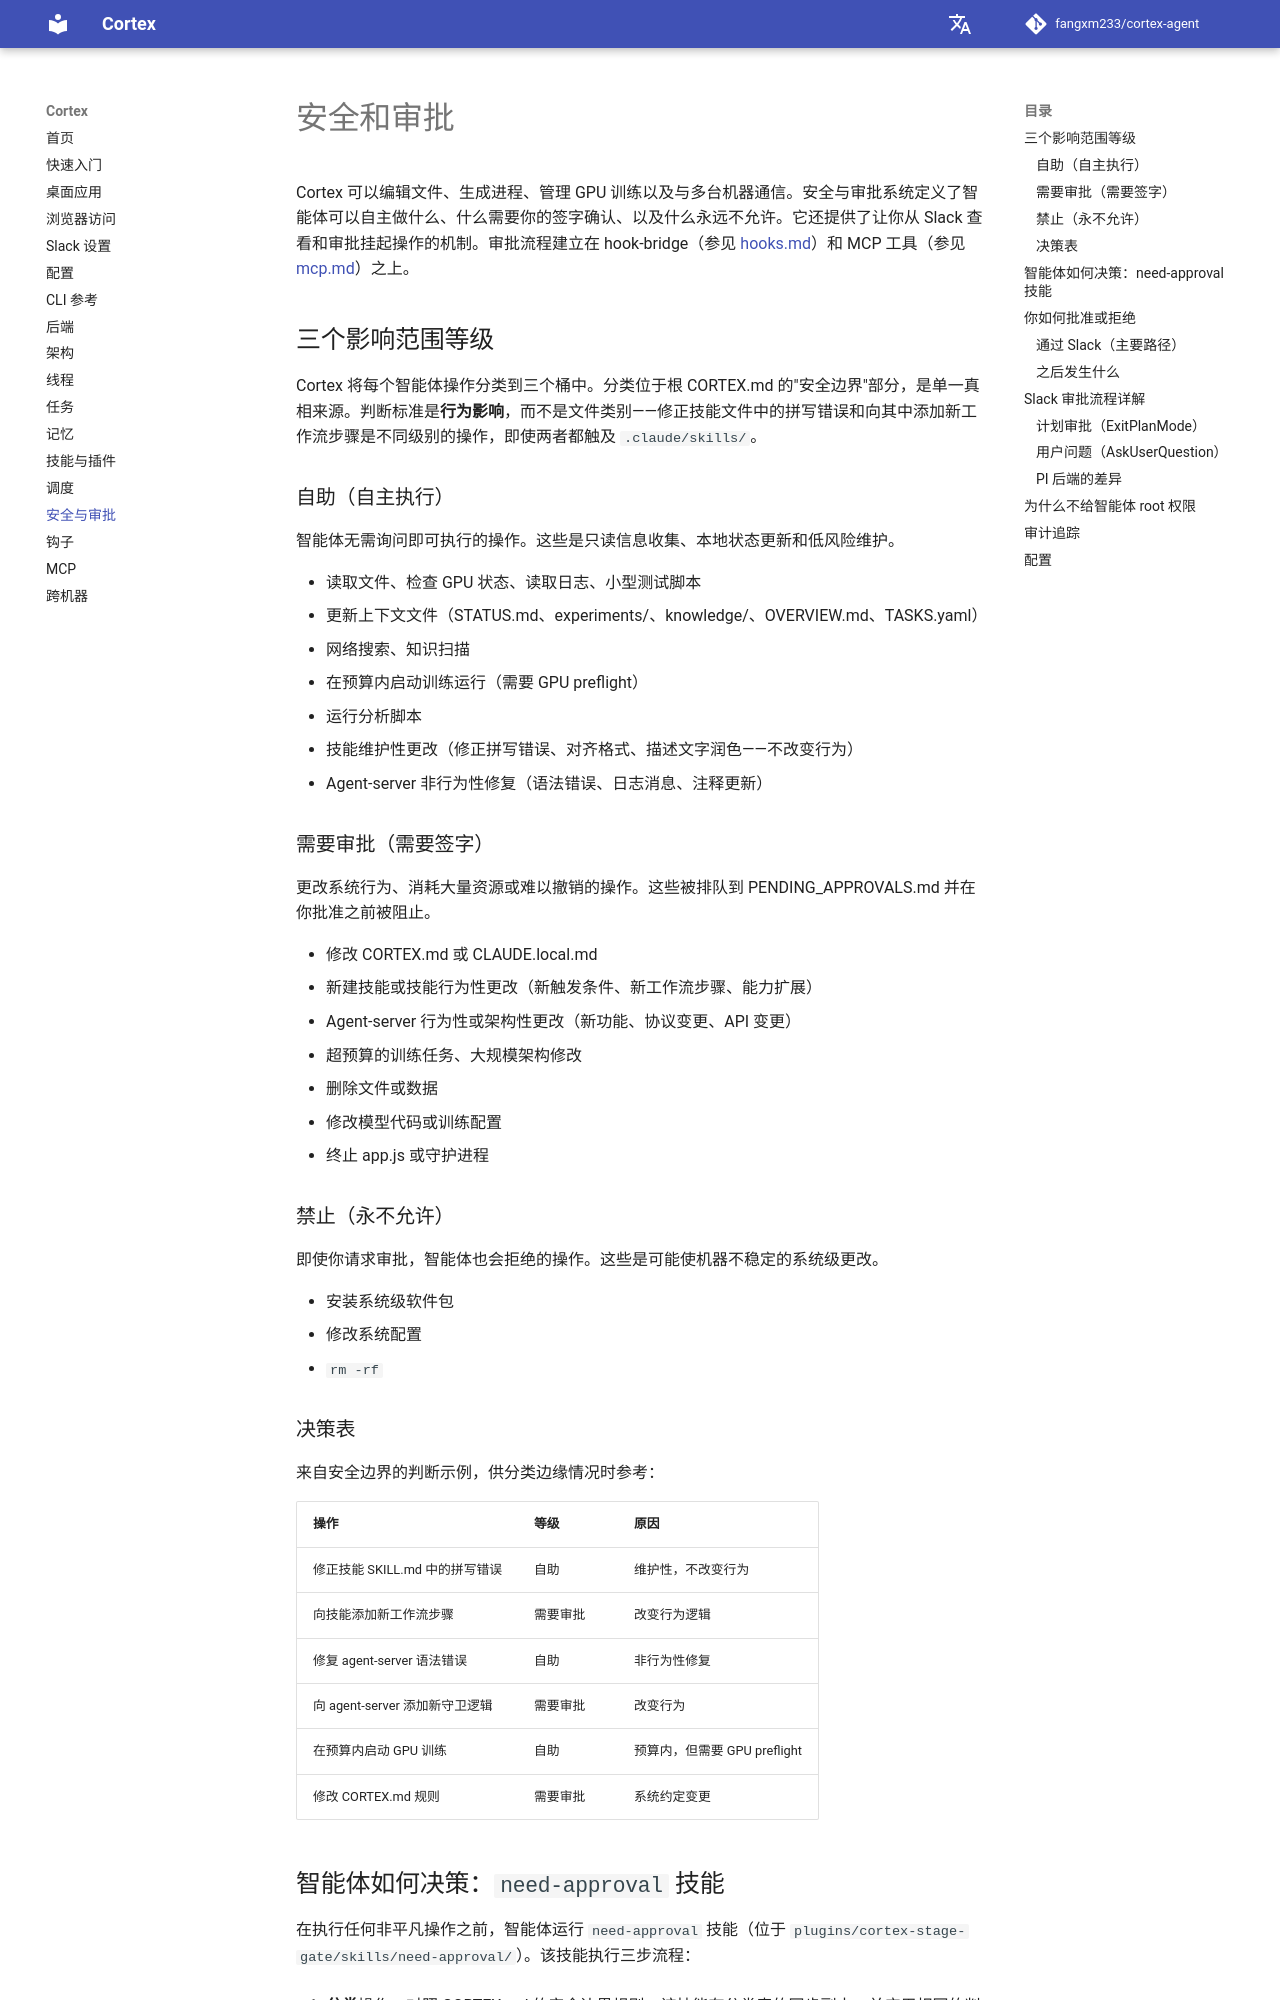

repository: AK-2012/cortex-agent · page: zh/safety-and-approvals/index.html · generator: mkdocs

# 安全和审批


Cortex 可以编辑文件、生成进程、管理 GPU 训练以及与多台机器通信。安全与审批系统定义了智能体可以自主做什么、什么需要你的签字确认、以及什么永远不允许。它还提供了让你从 Slack 查看和审批挂起操作的机制。审批流程建立在 hook-bridge（参见 [hooks.md](./hooks.md)）和 MCP 工具（参见 [mcp.md](./mcp.md)）之上。

## 三个影响范围等级

Cortex 将每个智能体操作分类到三个桶中。分类位于根 CORTEX.md 的"安全边界"部分，是单一真相来源。判断标准是**行为影响**，而不是文件类别——修正技能文件中的拼写错误和向其中添加新工作流步骤是不同级别的操作，即使两者都触及 `.claude/skills/`。

### 自助（自主执行）

智能体无需询问即可执行的操作。这些是只读信息收集、本地状态更新和低风险维护。

- 读取文件、检查 GPU 状态、读取日志、小型测试脚本
- 更新上下文文件（STATUS.md、experiments/、knowledge/、OVERVIEW.md、TASKS.yaml）
- 网络搜索、知识扫描
- 在预算内启动训练运行（需要 GPU preflight）
- 运行分析脚本
- 技能维护性更改（修正拼写错误、对齐格式、描述文字润色——不改变行为）
- Agent-server 非行为性修复（语法错误、日志消息、注释更新）

### 需要审批（需要签字）

更改系统行为、消耗大量资源或难以撤销的操作。这些被排队到 PENDING_APPROVALS.md 并在你批准之前被阻止。

- 修改 CORTEX.md 或 CLAUDE.local.md
- 新建技能或技能行为性更改（新触发条件、新工作流步骤、能力扩展）
- Agent-server 行为性或架构性更改（新功能、协议变更、API 变更）
- 超预算的训练任务、大规模架构修改
- 删除文件或数据
- 修改模型代码或训练配置
- 终止 app.js 或守护进程

### 禁止（永不允许）

即使你请求审批，智能体也会拒绝的操作。这些是可能使机器不稳定的系统级更改。

- 安装系统级软件包
- 修改系统配置
- `rm -rf`

### 决策表

来自安全边界的判断示例，供分类边缘情况时参考：

| 操作 | 等级 | 原因 |
|---|---|---|
| 修正技能 SKILL.md 中的拼写错误 | 自助 | 维护性，不改变行为 |
| 向技能添加新工作流步骤 | 需要审批 | 改变行为逻辑 |
| 修复 agent-server 语法错误 | 自助 | 非行为性修复 |
| 向 agent-server 添加新守卫逻辑 | 需要审批 | 改变行为 |
| 在预算内启动 GPU 训练 | 自助 | 预算内，但需要 GPU preflight |
| 修改 CORTEX.md 规则 | 需要审批 | 系统约定变更 |
